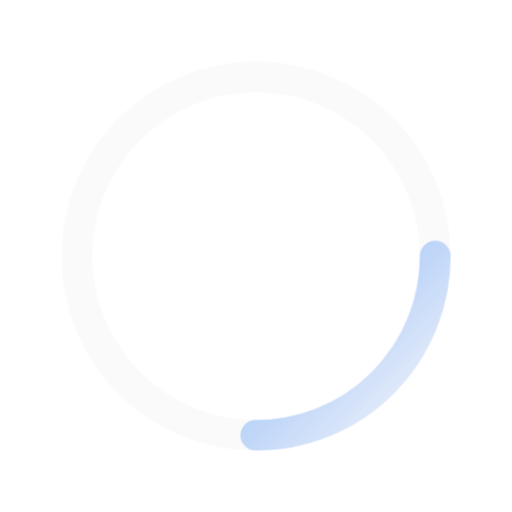
t = 0.00 s
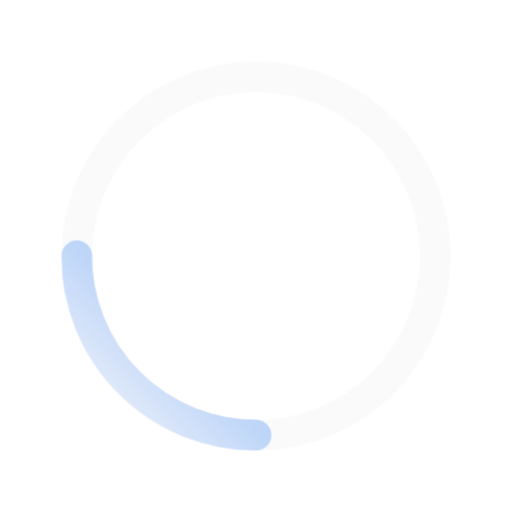
t = 0.50 s
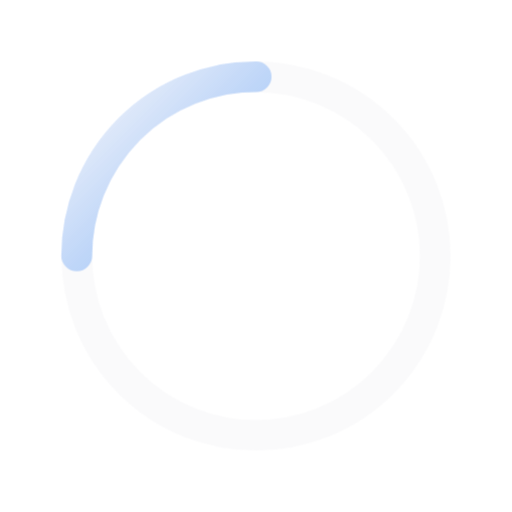
t = 1.00 s
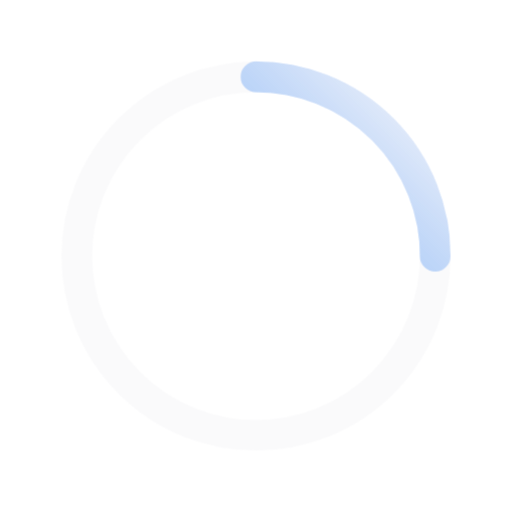
t = 1.50 s

The animated SVG that drew these frames (rendered in a browser with its animation timeline set to each time). Animation: 1 CSS @keyframes rule; one cycle of 2.00 s, repeats indefinitely.

<svg xmlns="http://www.w3.org/2000/svg" viewBox="0 0 100 100">
  <defs>
    <linearGradient id="gradient-loader" x1="0%" y1="0%" x2="100%" y2="100%">
      <stop offset="0%" style="stop-color:#3B82F6;stop-opacity:1" />
      <stop offset="50%" style="stop-color:#60A5FA;stop-opacity:0.8" />
      <stop offset="100%" style="stop-color:#3B82F6;stop-opacity:0" />
    </linearGradient>
  </defs>
  <style>
    @keyframes rotate {
      from { transform: rotate(0deg); }
      to { transform: rotate(360deg); }
    }
    .loader-gradient {
      animation: rotate 2s linear infinite;
      transform-origin: 50% 50%;
    }
  </style>
  <g class="loader-gradient">
    <circle cx="50" cy="50" r="35" fill="none" stroke="url(#gradient-loader)" stroke-width="6" stroke-linecap="round" stroke-dasharray="55 220"/>
  </g>
  <!-- Background circle -->
  <circle cx="50" cy="50" r="35" fill="none" stroke="#E5E7EB" stroke-width="6" opacity="0.2"/>
</svg>
